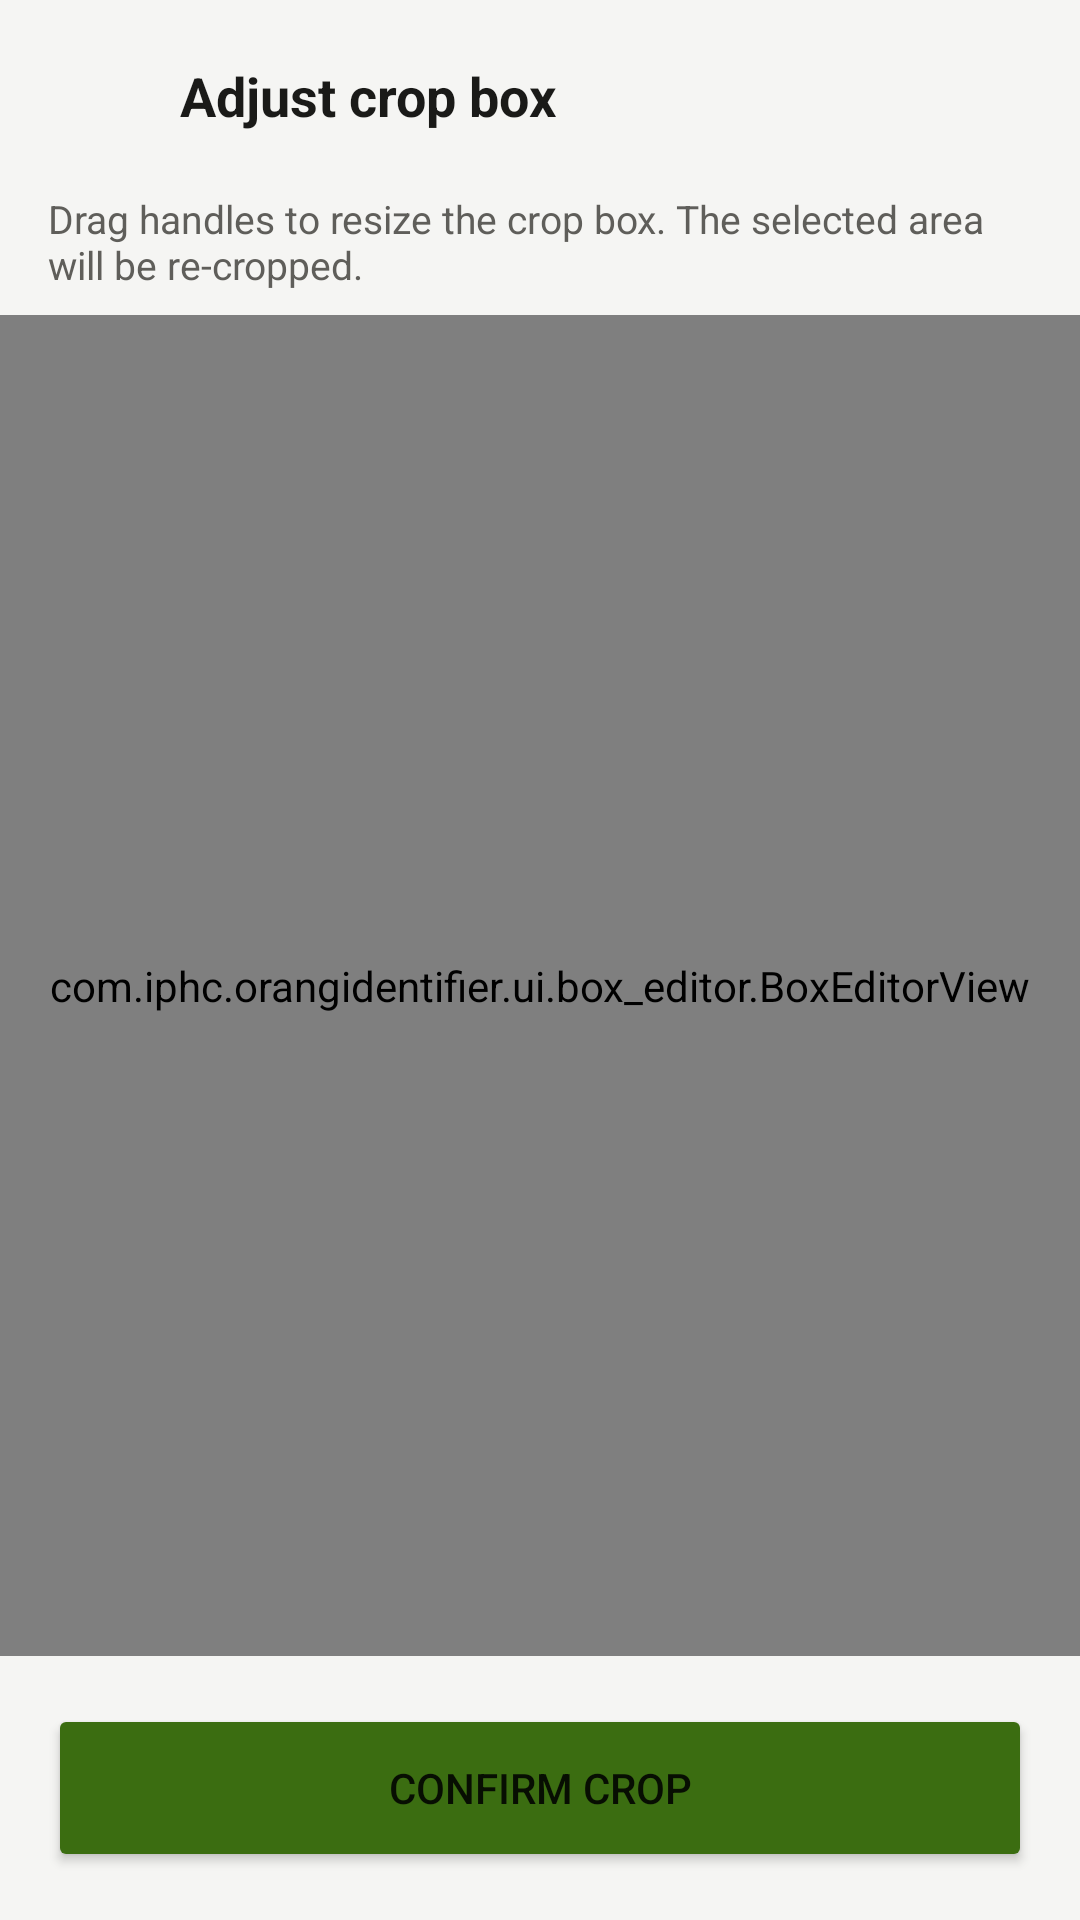

The Android layout XML behind this screen, and the referenced resources:
<!-- AndroidManifest.xml: application theme Theme.OrangIdentifier -->
<!-- res/layout/fragment_crop_editor.xml -->
<?xml version="1.0" encoding="utf-8"?>
<LinearLayout xmlns:android="http://schemas.android.com/apk/res/android"
    android:layout_width="match_parent"
    android:layout_height="match_parent"
    android:orientation="vertical"
    android:background="@color/surface_secondary">

    
    <LinearLayout
        android:layout_width="match_parent"
        android:layout_height="wrap_content"
        android:orientation="horizontal"
        android:gravity="center_vertical"
        android:padding="12dp">

        <ImageButton
            android:id="@+id/btn_back"
            android:layout_width="40dp"
            android:layout_height="40dp"
            android:src="@drawable/ic_arrow_back"
            android:background="?attr/selectableItemBackgroundBorderless"
            android:tint="@color/text_primary"
            android:contentDescription="Back" />

        <TextView
            android:layout_width="0dp"
            android:layout_height="wrap_content"
            android:layout_weight="1"
            android:layout_marginStart="8dp"
            android:text="Adjust crop box"
            android:textSize="18sp"
            android:textStyle="bold"
            android:textColor="@color/text_primary" />

    </LinearLayout>

    <TextView
        android:layout_width="match_parent"
        android:layout_height="wrap_content"
        android:paddingStart="16dp"
        android:paddingEnd="16dp"
        android:paddingBottom="8dp"
        android:text="Drag handles to resize the crop box. The selected area will be re-cropped."
        android:textSize="13sp"
        android:textColor="@color/text_secondary" />

    
    <com.iphc.orangidentifier.ui.box_editor.BoxEditorView
        android:id="@+id/box_editor"
        android:layout_width="match_parent"
        android:layout_height="0dp"
        android:layout_weight="1"
        android:background="@color/black" />

    <Button
        android:id="@+id/btn_confirm_crop"
        android:layout_width="match_parent"
        android:layout_height="56dp"
        android:text="Confirm crop"
        android:backgroundTint="@color/green_600"
        android:layout_margin="16dp" />

</LinearLayout>
<!-- resources referenced by this layout -->
<resources>
  <color name="black">#FF000000</color>
  <color name="green_600">#3B6D11</color>
  <color name="surface_secondary">#F5F5F3</color>
  <color name="text_primary">#1A1A18</color>
  <color name="text_secondary">#5F5E5A</color>
  <style name="Theme.OrangIdentifier" parent="Theme.MaterialComponents.Light.NoActionBar">
          <item name="colorPrimary">@color/green_600</item>
          <item name="colorPrimaryVariant">@color/green_800</item>
          <item name="colorOnPrimary">@color/text_on_green</item>
          <item name="colorSecondary">@color/green_400</item>
          <item name="colorSecondaryVariant">@color/green_600</item>
          <item name="colorOnSecondary">@color/text_on_green</item>
          <item name="colorSurface">@color/surface_primary</item>
          <item name="android:colorBackground">@color/surface_secondary</item>
          <item name="android:statusBarColor">@color/green_800</item>
          <item name="android:navigationBarColor">@color/surface_primary</item>
          <item name="android:windowLightStatusBar" tools:targetApi="m">false</item>
      </style>
  <color name="green_800">#27500A</color>
  <color name="text_on_green">#FFFFFF</color>
  <color name="green_400">#639922</color>
  <color name="surface_primary">#FFFFFF</color>
</resources>
